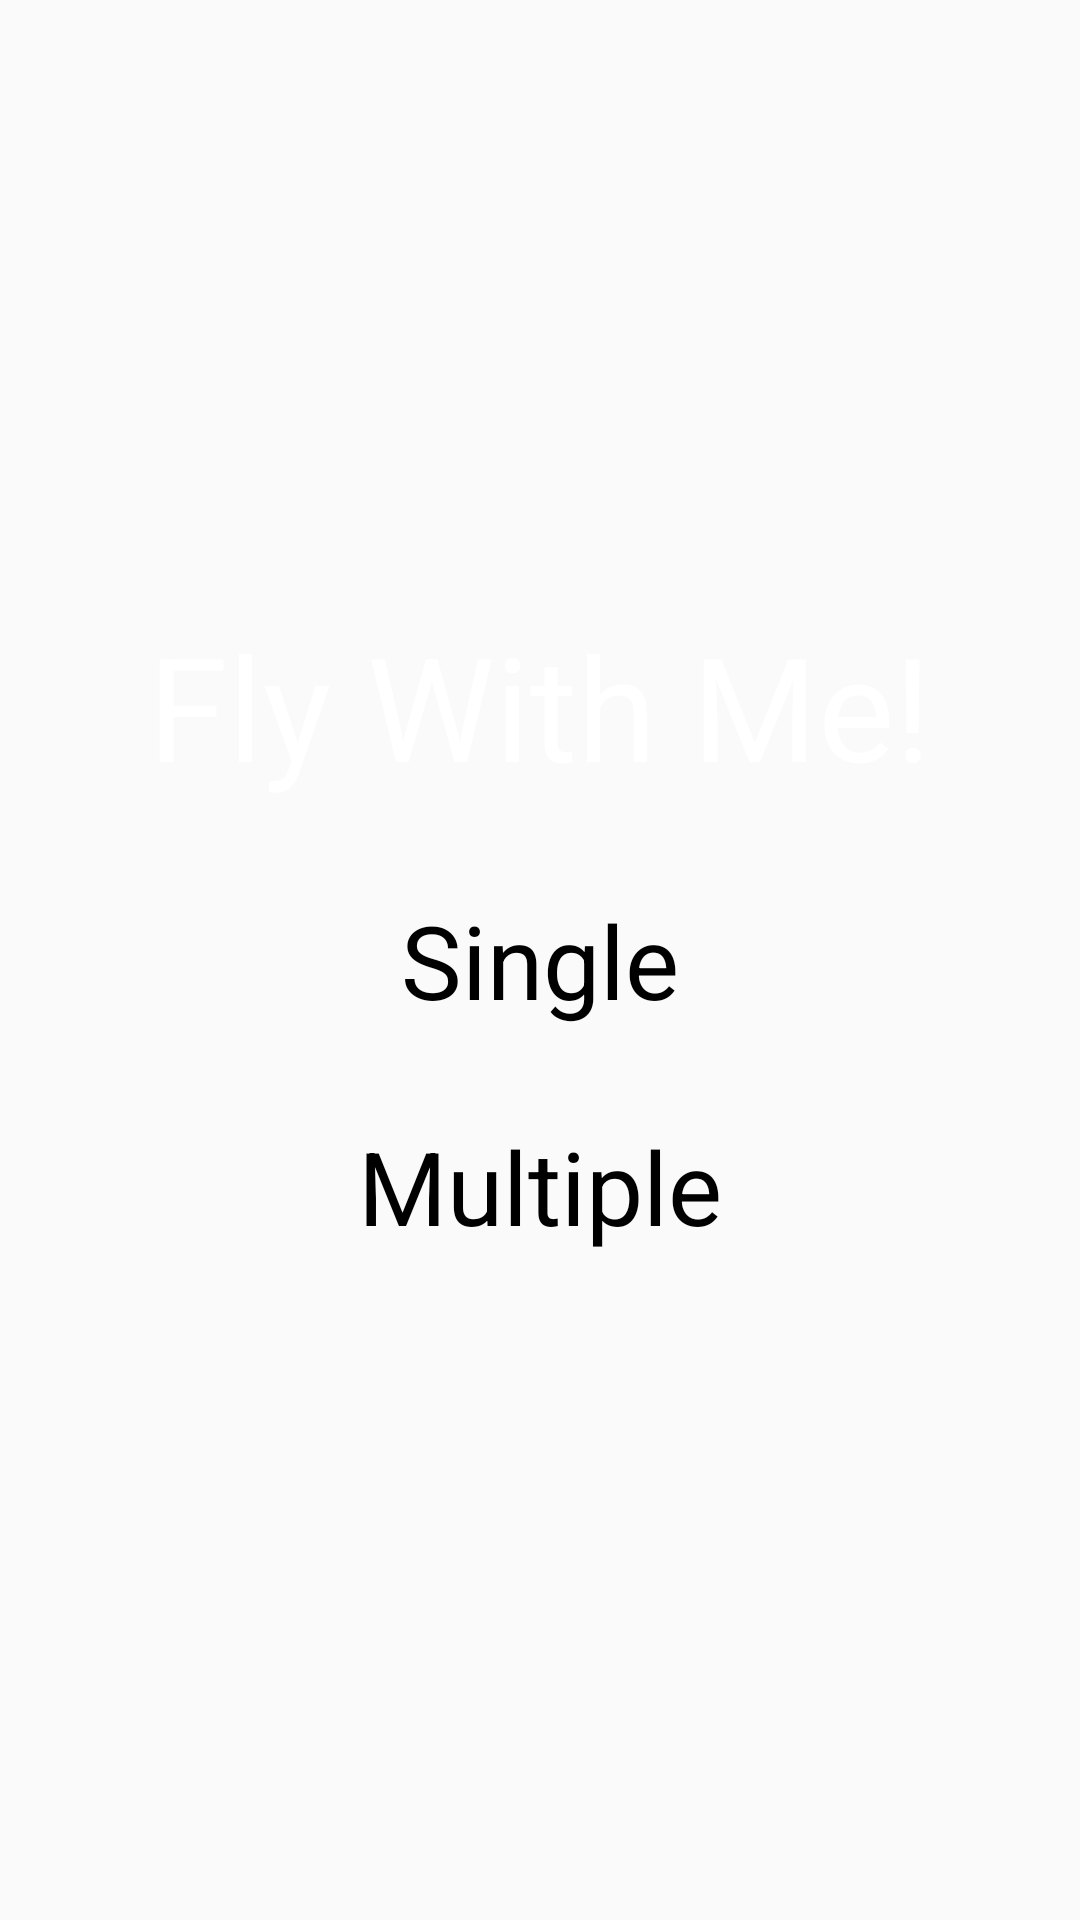

This screen was rendered from an Android layout file. Write that file and the resources it references.
<!-- AndroidManifest.xml: activity theme AppTheme.noActionBar -->
<!-- res/layout/activity_main.xml -->
<?xml version="1.0" encoding="utf-8"?>
<RelativeLayout xmlns:android="http://schemas.android.com/apk/res/android"
    xmlns:app="http://schemas.android.com/apk/res-auto"
    xmlns:tools="http://schemas.android.com/tools"
    android:layout_width="match_parent"
    android:layout_height="match_parent"
    tools:context="com.mobileclass.flywithme.MainActivity">

    <ImageView
        android:layout_width="match_parent"
        android:layout_height="match_parent"
        android:scaleType="centerCrop"
        android:src="@drawable/background" />

    <TextView
        android:layout_width="wrap_content"
        android:layout_height="wrap_content"
        android:layout_above="@id/play"
        android:layout_centerHorizontal="true"
        android:text="Fly With Me!"
        android:textColor="#ffffff"
        android:textSize="48sp" />

    <TextView
        android:id="@+id/play"
        android:layout_width="wrap_content"
        android:layout_height="wrap_content"
        android:layout_centerInParent="true"
        android:layout_marginTop="30dp"
        android:text="Single"
        android:textColor="#000000"
        android:textSize="34sp" />

    <TextView
        android:id="@+id/multiple"
        android:layout_width="wrap_content"
        android:layout_height="wrap_content"
        android:layout_below="@id/play"
        android:layout_centerInParent="true"
        android:layout_marginTop="30dp"
        android:text="Multiple"
        android:textColor="#000000"
        android:textSize="34sp" />

    <ImageView
        android:layout_width="36dp"
        android:layout_height="36dp"
        android:layout_alignParentBottom="true"
        android:layout_margin="16dp"
        android:id="@+id/volumeCtrl"
        android:src="@drawable/ic_volume_up_black_24dp"/>

</RelativeLayout>
<!-- resources referenced by this layout -->
<resources>
  <style name="AppTheme.noActionBar">
          <item name="windowNoTitle">true</item>
          <item name="windowActionBar">false</item>
      </style>
</resources>
